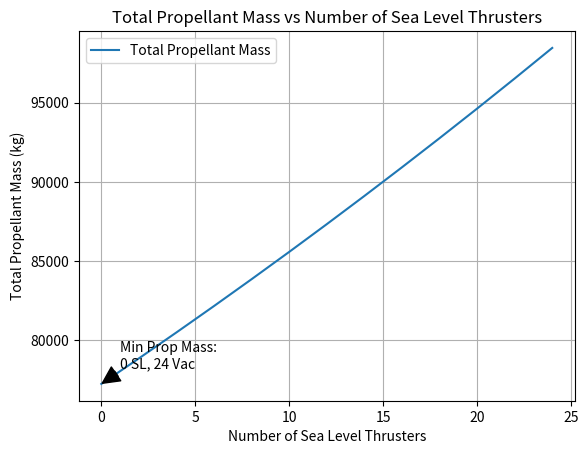

This chart was generated by the following Python code:
import numpy as np
import matplotlib.pyplot as plt
import math

# Data
g0 = 9.80665
#expansion_ratios = np.array([40, 50, 60, 70, 80, 85, 90, 95, 100, 110, 120, 130, 140])
#vacuum_Isp = np.array([435.5235, 439.7381, 443.0285, 445.669, 447.8579, 448.8227, 449.7163, 450.5474, 451.3234, 452.7236, 453.9782, 455.0922, 456.0993])
#sea_level_Isp = np.array([274.4114, 238.3587, 201.3354, 163.7011, 125.6168, 106.4455, 87.2033, 67.8989, 48.5397, 9.6704,-29.7567, -68.9614, -108.2737])
#sigma = 0.121029372  # Structural mass ratio
#structural_mass = 20642  # Structural mass in kg
#delta_V_vacuum = 7264.29 # Delta V in vacuum in m/s
#delta_V_sea_level = 250  # Delta V in m/s for landing burn
#structural_mass = 21 #assuming structural mass is constant throughout the mission
#payload_mass = 15000
#REVISE THIS VALUE

def mprop_calc(delta_V, Isp, mf):
    """
    Calculate the propellant mass required for a given delta V, specific impulse, and structural mass.

    Args:
        delta_V (float): Delta V in m/s.
        Isp (float): Specific impulse in seconds.
        mf (float): Final mass in kg.

    Returns:
        float: Propellant mass required in kg.
    """
    return mf * (math.exp(delta_V / (9.80665 * Isp)) - 1)

#m_props.append(sl_vac_thruster_perf(sea_level[i], vacuum[i], Isp_sl, Isp_vac, t_sl, t_vac, mdot_sl, mdot_vac, m_struct, payload, delta_v_sl, delta_v_vac, delta_v_deorbit)[-1])
def sl_vac_thruster_perf(n_sl, n_vac, Isp_sl, Isp_vac, t_sl, t_vac, m_struct, payload, delta_v_sl, delta_v_vac, delta_v_deorbit):
    """
    Calculate the performance of the launch vehicle in sea level and vacuum conditions for a given thruster config.

    Args:
        n_sl (int): Number of thrusters in sea level.
        n_vac (int): Number of thrusters in vacuum.
        Isp_sl (array): Specific impulse in sea level. Isp_sl[0] for the sea level optimized chambers and Isp_sl[1] for the vacuum optimized chambers.
        Isp_vac (array): Specific impulse in vacuum. Isp_vac[0] for the sea level optimized chambers and Isp_vac[1] for the vacuum optimized chambers.
        t_sl (array): Thrust for each thruster at sea level. t_sl[0] for the sea level optimized chambers and t_sl[1] for the vacuum optimized chambers.
        t_vac (array): Thrust for each thruster in vacuum. t_vac[0] for the sea level optimized chambers and t_vac[1] for the vacuum optimized chambers.
        mdot_sl (float): Mass flow rate for the sea level thrusters.
        mdot_vac (float): Mass flow rate  for the vacuum thrusters.
        m_struct (float): Structural mass in kg.
        payload (float): Payload mass in kg.
        delta_v_sl (float): Delta V in sea level in m/s. (landing)
        delta_v_vac (float): Delta V in vacuum in m/s.
        delta_v_deorbit (float): Delta V for deorbit burn in m/s.

    Returns:
        
    """
    mdot_sl = t_vac[0]/(Isp_vac[0] * 9.80665)  # kg/s
    print("mdot_sl is", mdot_sl)
    mdot_vac = t_vac[1]/(Isp_vac[1] * 9.80665)  # kg/s
    print("mdot_vac is", mdot_vac)
    Isp_compound_sl = Isp_sl[0] #((t_sl[0]*n_sl) + (t_sl[1]*n_vac))/(((mdot_vac*n_vac)+(mdot_sl*n_sl))*9.80665)
    Isp_compound_vac = ((t_vac[0]*n_sl) + (t_vac[1]*n_vac))/(((mdot_vac*n_vac)+(mdot_sl*n_sl))*9.80665)
    # calculate the mass of propellant necessary given a numver of thrusters
    m_prop_sl = mprop_calc(delta_v_sl, Isp_compound_sl, m_struct)
    m_prop_deorbit = mprop_calc(delta_v_deorbit, Isp_compound_vac, m_struct+m_prop_sl)
    m_prop_vac = mprop_calc(delta_v_vac, Isp_compound_vac, m_struct+m_prop_sl+m_prop_deorbit)
    m_final = m_struct + m_prop_sl + m_prop_deorbit + m_prop_vac + payload
    m_prop_total = m_prop_sl + m_prop_deorbit + m_prop_vac
    return m_prop_sl,m_prop_deorbit, m_prop_vac, m_prop_total

if __name__ == "__main__":
    t_w_list_landing = np.arange(1.1, 5, 0.1)
    delta_v_list_landing = np.array([311.8233405404127, 253.1417922255299, 219.84431134863922, 198.49630304083158, 183.70535870152332, 172.825038764721, 164.4735159527933, 157.7408310615044, 152.48469649800793, 147.99294491417857, 144.1707497167712, 141.06697615781263, 138.22083983369478, 135.78456999288196, 133.65548132588245, 131.95516764375782, 130.25567020881962, 128.61800461405184, 127.39787685763969, 126.07654615649157, 124.99951831459842, 123.90250608242643, 122.81598649534395, 122.11551048882053, 121.15131372170298, 120.65409381582843, 119.9337562014674, 118.99043705805146, 118.61520792674995, 118.05750838239992, 117.3174246518772, 116.8207428852476, 116.59776557296384, 115.7870573505504, 115.72626171740927, 115.07783991727594, 114.76380329824582, 114.32825023093629, 114.26747964431526])
    t_w_list_vacuum = np.arange(0.6, 1.5, 0.1)
    delta_v_list_vacuum = np.array([6210, 5937, 5810, 5739, 5673, 5645, 5629, 5618, 5610])
    sea_level = np.arange(0, 25, 2)  # Number of sea level thrusters
    vacuum = np.arange(24, -1, -2)  # Number of vacuum thrusters
    Isp_sl = np.array([361.6451, 130.9458])
    Isp_vac = np.array([393.3471, 447.9481])
    t_sl = np.array([61364.9, 19510.9])
    t_vac = np.array([66744.2 , 66744.2])
    #mdot_vac = 15.1937 # kg/s 15.193756344148227
    #mdot_sl = 17.3028 # kg/s 17.30282055269797
    m_struct = 20642.21346 # kg
    payload = 18000 # kg
    delta_v_sl = 500 # m/s
    delta_v_vac = 5800+114+113+30 # m/s
    delta_v_deorbit = 160 # m/s
    m_props = []
    for i in range(len(sea_level)):
        m_props.append(sl_vac_thruster_perf(sea_level[i], vacuum[i], Isp_sl, Isp_vac, t_sl, t_vac, m_struct, payload, delta_v_sl, delta_v_vac, delta_v_deorbit)[-1])
    
    print("The smallest propellant mass is achieved with ", sea_level[np.argmin(m_props)], "sea level thrusters and", vacuum[np.argmin(m_props)], "vacuum thrusters.")
    print("The total propellant mass is ", min(m_props), "kg.")
    print("The propellant mass for the sea level burn is ", sl_vac_thruster_perf(sea_level[np.argmin(m_props)], vacuum[np.argmin(m_props)], Isp_sl, Isp_vac, t_sl, t_vac, m_struct, payload, delta_v_sl, delta_v_vac, delta_v_deorbit)[0], "kg.")
    print("The propellant mass for the deorbit burn is ", sl_vac_thruster_perf(sea_level[np.argmin(m_props)], vacuum[np.argmin(m_props)], Isp_sl, Isp_vac, t_sl, t_vac, m_struct, payload, delta_v_sl, delta_v_vac, delta_v_deorbit)[1], "kg.")
    print("The propellant mass for the vacuum burn is ", sl_vac_thruster_perf(sea_level[np.argmin(m_props)], vacuum[np.argmin(m_props)], Isp_sl, Isp_vac, t_sl, t_vac, m_struct, payload, delta_v_sl, delta_v_vac, delta_v_deorbit)[2], "kg.")
    print("The total propellant mass is ", sl_vac_thruster_perf(sea_level[np.argmin(m_props)], vacuum[np.argmin(m_props)], Isp_sl, Isp_vac, t_sl, t_vac, m_struct, payload, delta_v_sl, delta_v_vac, delta_v_deorbit)[-1], "kg.")

    # Plotting the results
    print("Total Massflow is ", str(15.193756344148227* vacuum[np.argmin(m_props)] + 17.30282055269797*sea_level[np.argmin(m_props)]), "kg/s")

    plt.plot(sea_level, m_props, label='Total Propellant Mass')
    plt.xlabel('Number of Sea Level Thrusters')
    plt.ylabel('Total Propellant Mass (kg)')
    plt.title('Total Propellant Mass vs Number of Sea Level Thrusters')
    plt.grid()
    plt.legend()
    
    # Add annotation
    min_index = np.argmin(m_props)
    plt.annotate(f'Min Prop Mass:\n{sea_level[min_index]} SL, {vacuum[min_index]} Vac',
                 xy=(sea_level[min_index], m_props[min_index]),
                 xytext=(sea_level[min_index] + 1, m_props[min_index] + 1000),  # Adjust text position as needed
                 arrowprops=dict(facecolor='black', shrink=0.05),
                 )

    plt.show()
